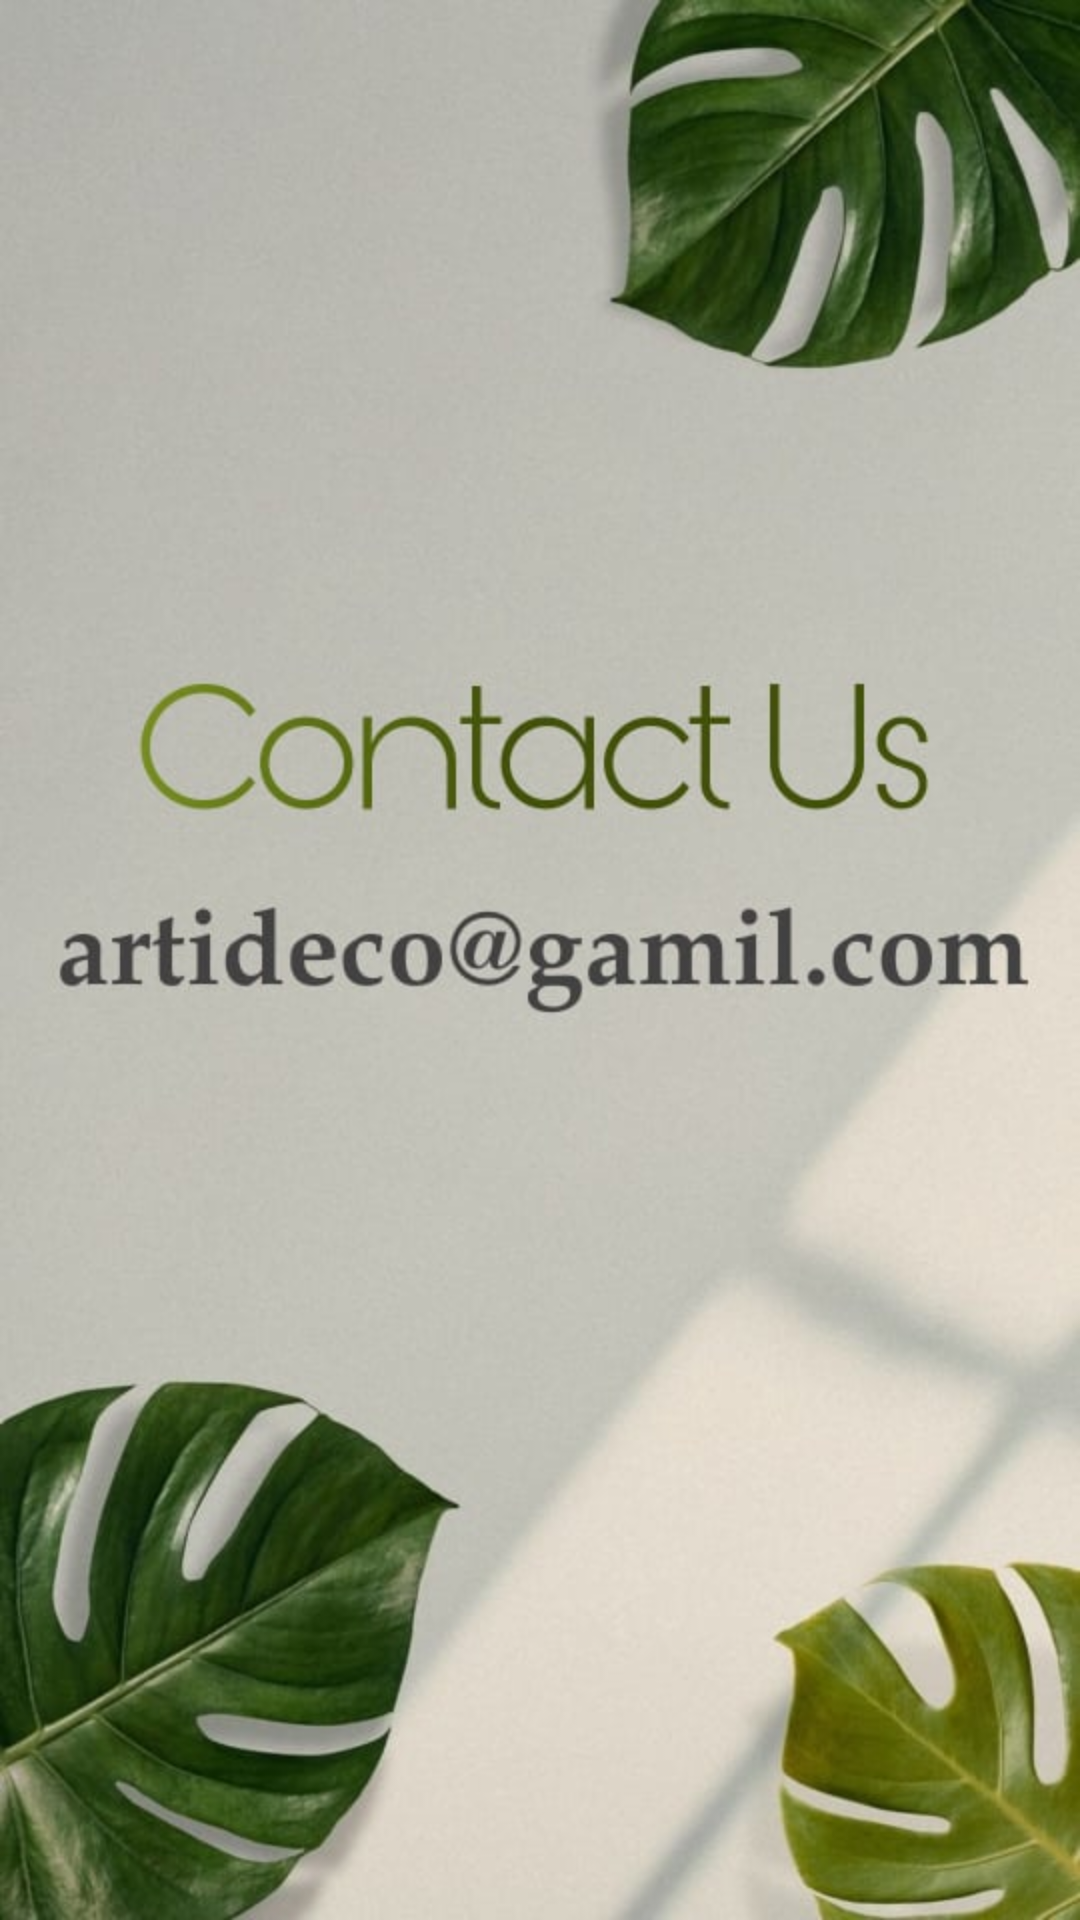

The Android layout XML behind this screen, and the referenced resources:
<!-- AndroidManifest.xml: application theme Theme.ArtiDeco -->
<!-- res/layout/contactus.xml -->
<?xml version="1.0" encoding="utf-8"?>
<LinearLayout
    xmlns:android="http://schemas.android.com/apk/res/android" android:layout_width="match_parent"
    android:layout_height="match_parent"
    android:orientation="vertical"
    android:background="@drawable/contact">

</LinearLayout>
<!-- resources referenced by this layout -->
<resources>
  <!-- drawable contact: jpg bitmap (drawable, 50192 bytes) -->
  <style name="Theme.ArtiDeco" parent="Theme.MaterialComponents.DayNight.DarkActionBar">
          
          <item name="colorPrimary">#697861</item>
          <item name="colorPrimaryVariant">#697861</item>
          <item name="colorOnPrimary">@color/white</item>
          
          <item name="colorSecondary">@color/teal_200</item>
          <item name="colorSecondaryVariant">@color/teal_700</item>
          <item name="colorOnSecondary">@color/black</item>
          
          <item name="android:statusBarColor" tools:targetApi="l">?attr/colorPrimaryVariant</item>
          
      </style>
  <color name="white">#FFFFFFFF</color>
  <color name="teal_200">#697861</color>
  <color name="teal_700">#FF018786</color>
  <color name="black">#FF000000</color>
</resources>
